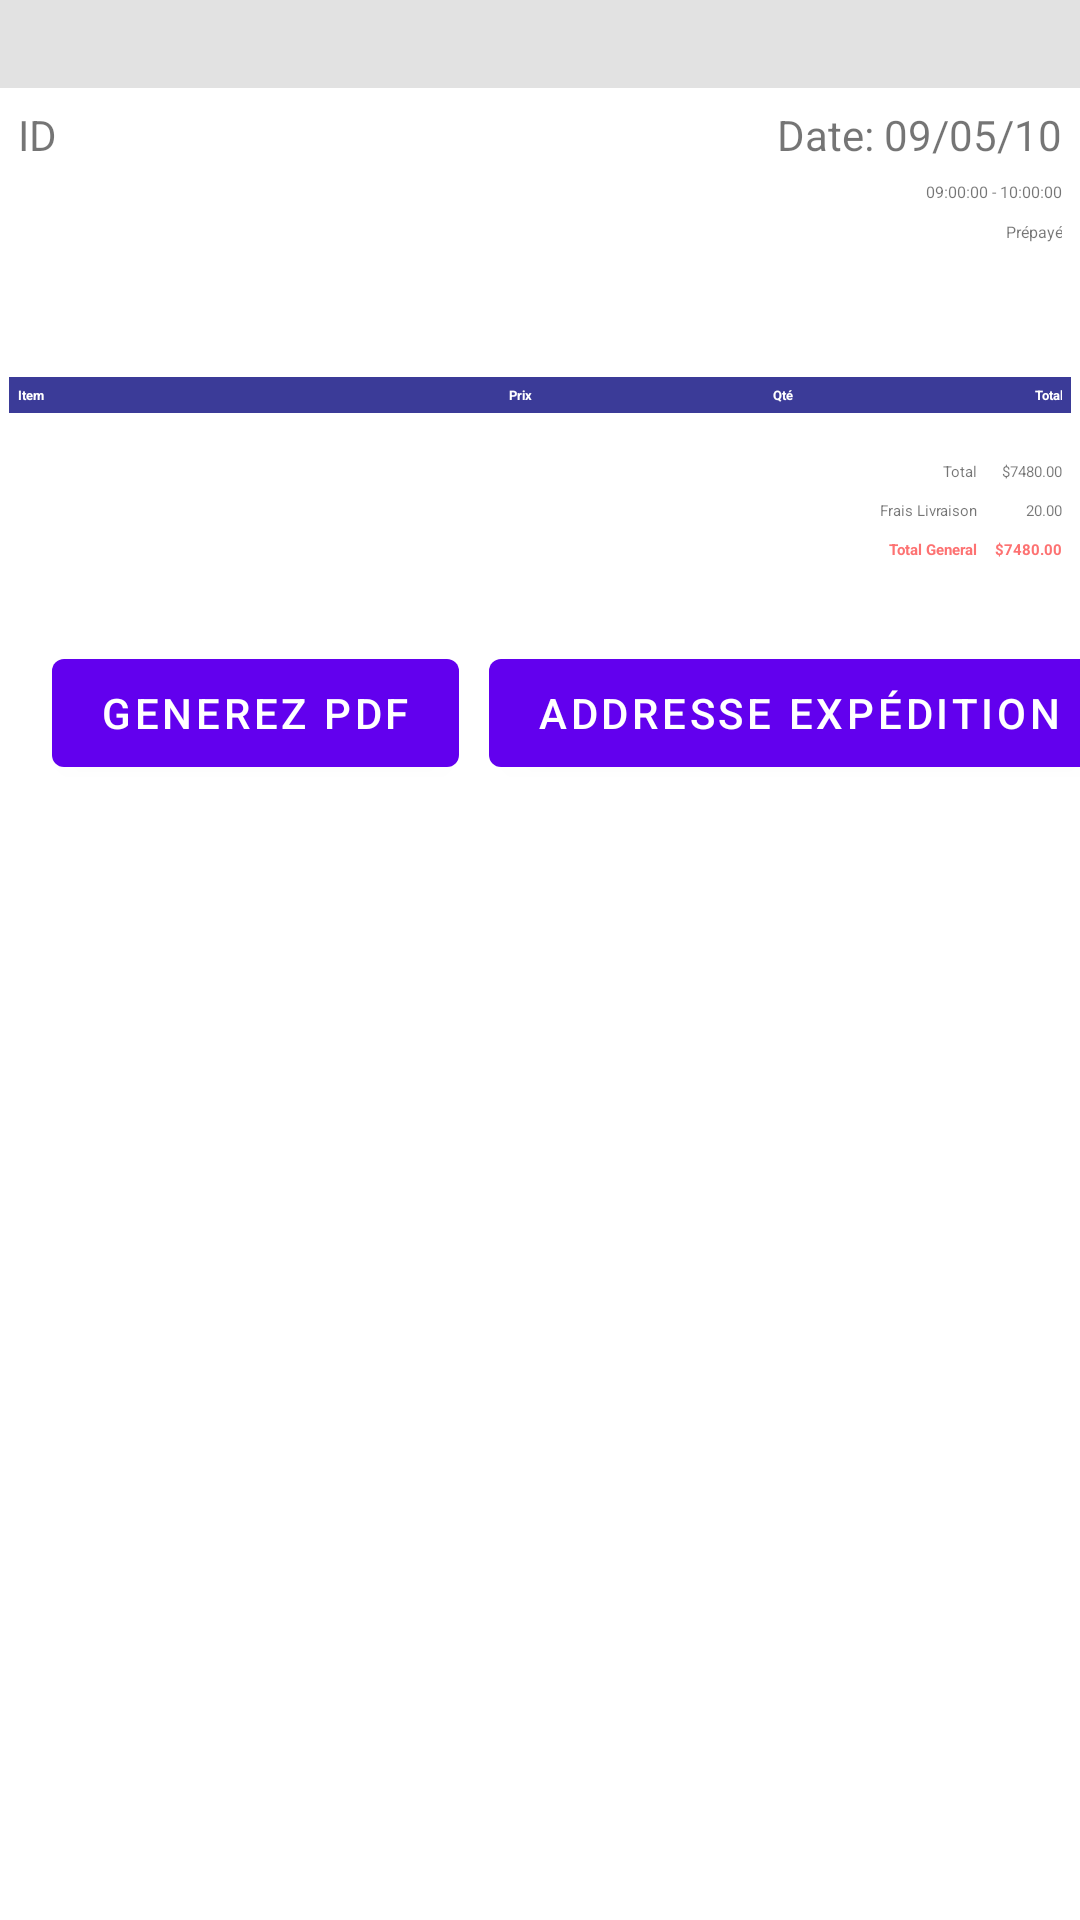

Android layout source for this screen:
<!-- AndroidManifest.xml: fallback theme Theme.MaterialComponents.DayNight.NoActionBar -->
<!-- res/layout/invoice.xml -->
<?xml version="1.0" encoding="utf-8"?>
<LinearLayout
    xmlns:android="http://schemas.android.com/apk/res/android"
    android:layout_width="fill_parent"
    android:layout_height="fill_parent"
    android:orientation="vertical"
    >

 <ScrollView
     android:id="@+id/smile_bitch"
     android:layout_width="fill_parent"
     android:layout_height="wrap_content"
        android:scrollbars="none"
     >
        <LinearLayout

            android:layout_width="fill_parent"
            android:layout_height="wrap_content"
            android:orientation="vertical">
            
            <TextView android:id="@+id/invoice_status"
                android:layout_width="fill_parent"
                android:layout_height="wrap_content"
                android:gravity="center"
                android:background="#E2E2E2"
                android:textColor = "#28AF20"
                android:textSize = "20px"
                android:textStyle="bold"
                android:padding = "10dp"
                android:text="" />
            
            
            <TableLayout
                android:layout_width="fill_parent"
                android:layout_height="wrap_content"
                android:paddingTop = "3dip"
                android:paddingRight = "3dip"
                android:paddingLeft = "3dip"
                android:paddingBottom="24dip"
                android:stretchColumns="1">
                <TableRow>
                    <TextView android:id="@+id/invoice_id"
                        android:text="ID"
                        android:padding="3dip" />
                    <TextView android:id="@+id/invoice_date"
                        android:text="Date: 09/05/10"
                        android:gravity="right"
                        android:padding="3dip" />
                </TableRow>
                <TableRow>
                    <TextView android:id="@+id/invoice_client"
                        android:text=""
                        android:paddingLeft="3dip"
                        android:textSize = "16px"
                        android:textStyle = "bold"
                        android:layout_width="fill_parent"
                        android:layout_height="wrap_content" />
                    <TextView android:id="@+id/invoice_DispTemps"
                        android:text="09:00:00 - 10:00:00"
                        android:gravity="right"
                        android:textSize="16px"
                        android:padding="3dip" />
                </TableRow>
                <TableRow>
                    <TextView android:id="@+id/invoice_email"
                        android:text=""
                        android:paddingLeft="3dip"
                        android:textSize = "16px"
                        android:textStyle = "bold"
                        android:layout_width="fill_parent"
                        android:layout_height="wrap_content" />
                    <TextView android:id="@+id/invoice_ModePay"
                        android:text="Prépayé"
                        android:gravity="right"
                        android:textSize="16px"
                        android:padding="3dip" />
                </TableRow>
                <TableRow>
                    <TextView android:id="@+id/invoice_phone"
                        android:text=""
                        android:paddingLeft="3dip"
                        android:textSize = "16px"
                        android:textStyle = "bold"
                        android:layout_width="fill_parent"
                        android:layout_height="wrap_content" />
                </TableRow>
                <TableRow>
                    <TextView android:id="@+id/invoice_ClientNum"
                        android:text=""
                        android:paddingLeft="3dip"
                        android:textSize = "16px"
                        android:textStyle = "bold"
                        android:layout_width="fill_parent"
                        android:layout_height="wrap_content" />
                </TableRow>
            </TableLayout>
            
            
            <TableLayout xmlns:android="http://schemas.android.com/apk/res/android"
                android:id="@+id/TabProd"
                android:layout_width="fill_parent"
                android:layout_height="wrap_content"
                android:padding = "3dip"
                android:stretchColumns="*"

                >
                
                <TableRow android:background="#3B3B98">
                    <TextView android:text="Item"

                        android:padding="3dip"
                        android:textColor = "#ffffff"
                        android:textSize = "13px"
                        android:textStyle = "bold"
                        android:layout_width="wrap_content"
                        android:layout_height="wrap_content"

                        />

                    <TextView android:text="Prix"
                        android:gravity="right"
                        android:padding="3dip"
                        android:textColor = "#ffffff"
                        android:textSize = "13px"
                        android:textStyle = "bold"
                        android:layout_width="wrap_content"
                        android:layout_height="wrap_content"
                        android:layout_weight="20"
                        />
                    <TextView android:text="Qté"
                        android:gravity="right"
                        android:padding="3dip"
                        android:textColor = "#ffffff"
                        android:textSize = "13px"
                        android:textStyle = "bold"
                        android:layout_width="fill_parent"
                        android:layout_height="wrap_content"

                        />
                    <TextView android:text="Total"
                        android:gravity="right"
                        android:padding="3dip"
                        android:textColor = "#ffffff"
                        android:textSize = "13px"
                        android:textStyle = "bold"
                        android:layout_width="wrap_content"
                        android:layout_height="wrap_content"

                        />
                </TableRow>
                
                




                

            </TableLayout>
            <TableLayout
                android:layout_width="wrap_content"
                android:layout_height="wrap_content"
                android:stretchColumns="0"
                android:paddingTop = "10dip"
                android:paddingRight = "3dip"
                android:paddingLeft = "3dip"
                android:paddingBottom="24dip"
                >
                <TableRow
                    >
                    <TextView android:text="Total"
                        android:layout_gravity="end"
                        android:gravity="right"
                        android:padding="3dip"
                        android:textSize = "15px"
                        android:layout_width="wrap_content"
                        android:layout_height="wrap_content" />

                    <TextView
                        android:id="@+id/Total"
                        android:text="$7480.00"
                        android:layout_gravity="end"
                        android:gravity="right"
                        android:padding="3dip"
                        android:textSize = "15px"
                        android:layout_width="wrap_content"
                        android:layout_height="wrap_content" />
                </TableRow>
                <TableRow
                    >
                    <TextView android:text="Frais Livraison"
                        android:layout_gravity="end"
                        android:gravity="right"
                        android:padding="3dip"
                        android:textSize = "15px"
                        android:layout_width="wrap_content"
                        android:layout_height="wrap_content" />

                    <TextView
                        android:id="@+id/FraisLiv"
                        android:text="20.00"
                        android:layout_gravity="end"
                        android:gravity="right"
                        android:padding="3dip"
                        android:textSize = "15px"
                        android:layout_width="wrap_content"
                        android:layout_height="wrap_content" />
                </TableRow>
                <TableRow
                    >
                    <TextView android:text="Total General"
                        android:layout_gravity="end"
                        android:gravity="right"
                        android:padding="3dip"
                        android:textSize = "15px"
                        android:layout_width="wrap_content"
                        android:layout_height="wrap_content"

                        android:textStyle="bold"
                        android:textColor="#FD7272"
                        />

                    <TextView
                        android:id="@+id/TotalGeneral"
                        android:text="$7480.00"
                        android:layout_gravity="end"
                        android:gravity="right"
                        android:padding="3dip"
                        android:textSize = "15px"
                        android:layout_width="wrap_content"
                        android:layout_height="wrap_content"
                        android:textStyle="bold"
                        android:textColor="#FD7272"
                        />
                </TableRow>

            </TableLayout>

            
            

            
            
        </LinearLayout>
</ScrollView>

            <TableLayout xmlns:android="http://schemas.android.com/apk/res/android"
                android:layout_width="fill_parent"
                android:layout_height="wrap_content"
                android:layout_gravity="bottom"

                android:stretchColumns="0">
                <TableRow>
                    <Button
                        android:id="@+id/pdf"
                        android:layout_gravity="right"

                        android:layout_width="fill_parent"
                        android:layout_height="wrap_content"
                        android:text="Generez PDF"
                        android:layout_marginRight="10dp"
                        />
                    <Button android:id="@+id/map"
                        android:layout_gravity="right"
                        android:layout_width="wrap_content"
                        android:layout_height="wrap_content"
                        android:text="Addresse Expédition" />

                </TableRow>
            </TableLayout>
            
</LinearLayout>
<!-- resources referenced by this layout -->
<resources>

</resources>
